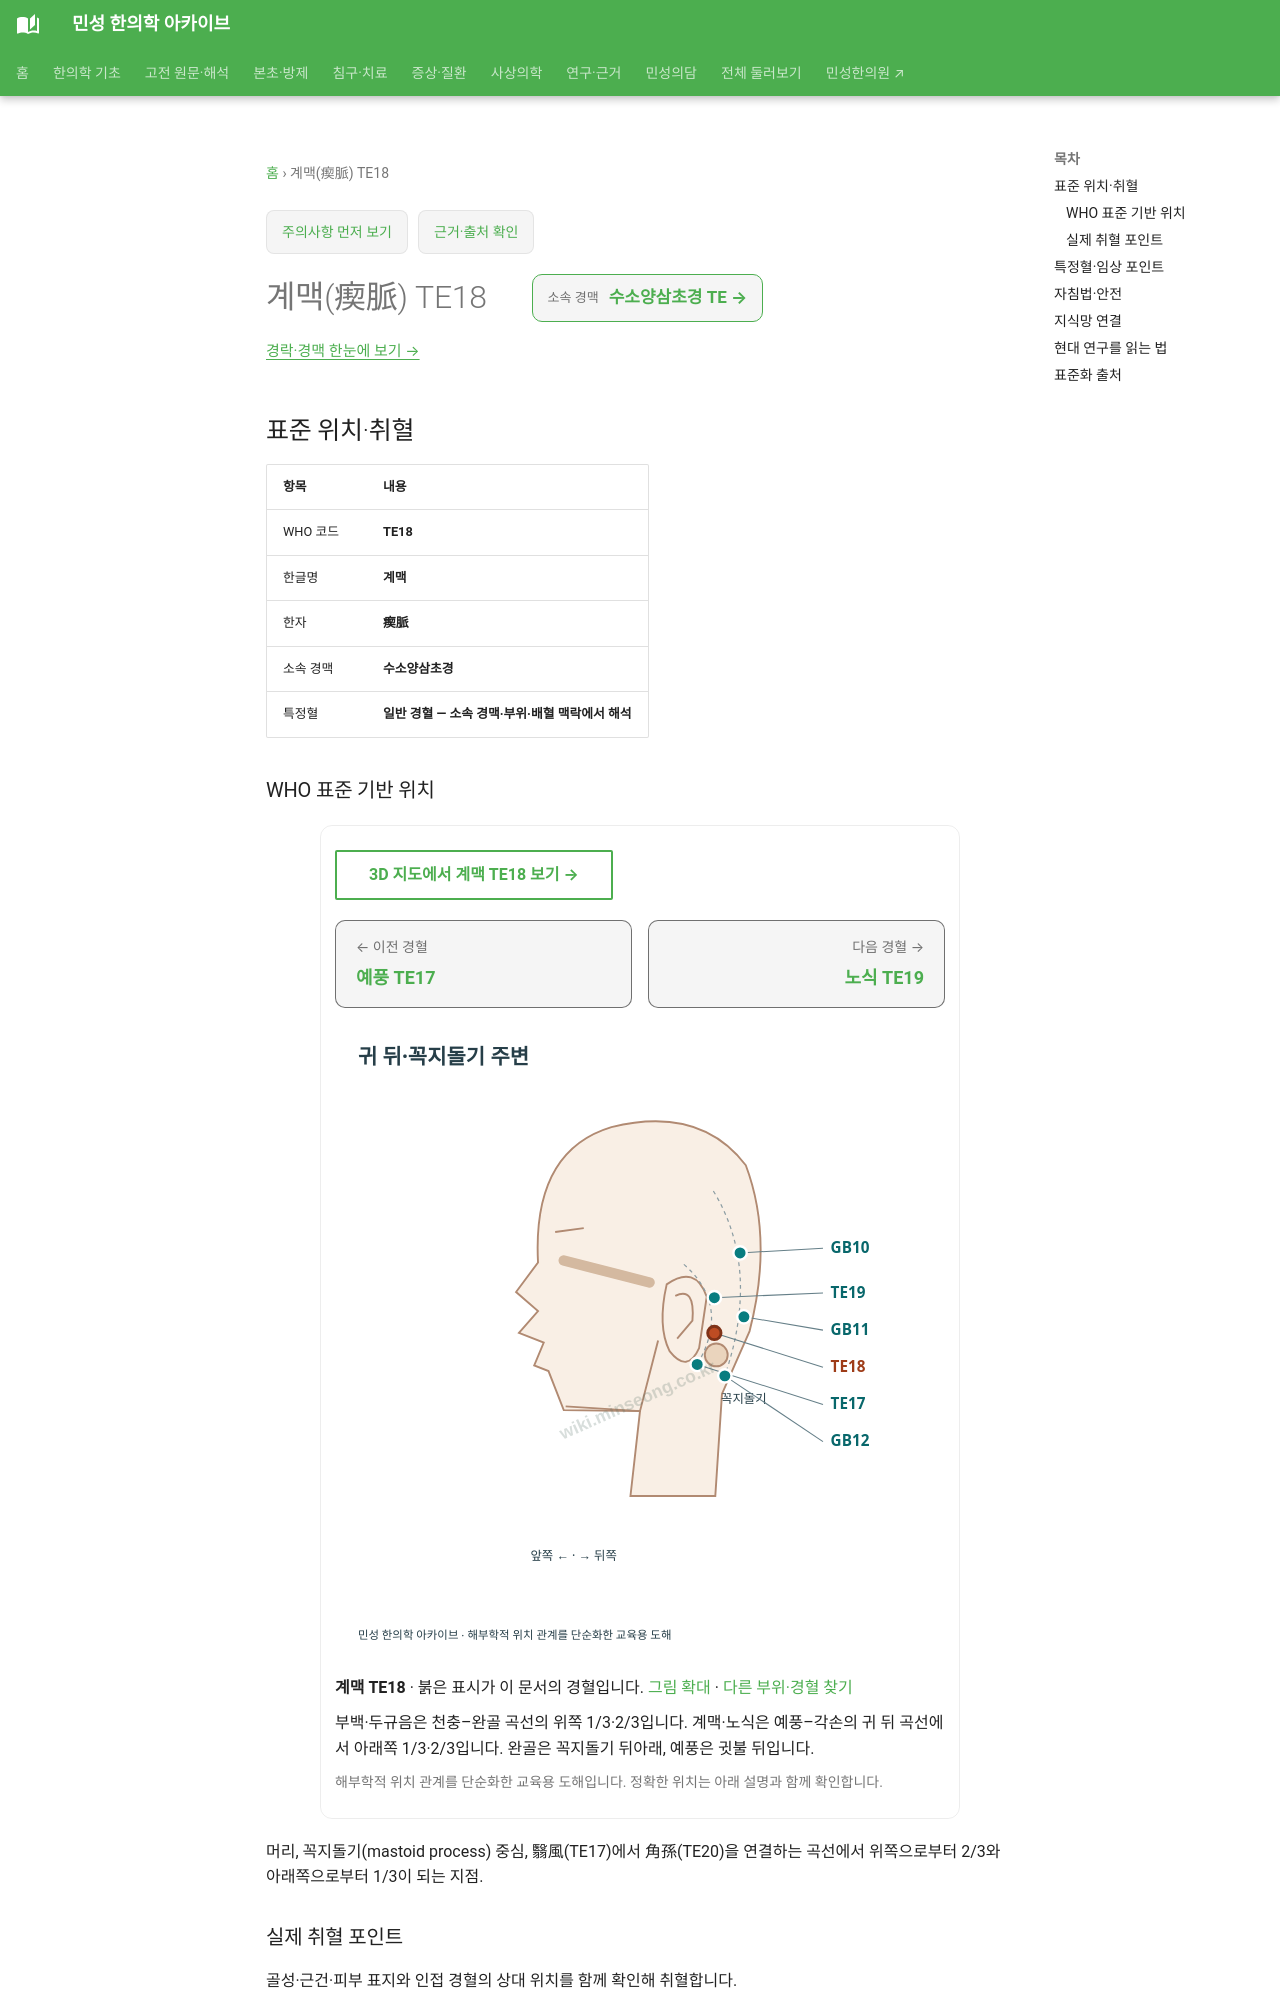

repository: joowon1111/minseong-korean-medicine-wiki · page: acupuncture/points/te18/index.html · generator: mkdocs

---
title: 계맥(瘈脈) TE18
description: 계맥 TE18 표준 위치·취혈·임상 지식망
status: 검토완료
last_reviewed: 2026-08-22
---
# 계맥(瘈脈) TE18

<!-- MS_ACUPOINT_ATLAS_43_START -->
## 표준 위치·취혈

| 항목 | 내용 |
|---|---|
| WHO 코드 | **TE18** |
| 한글명 | **계맥** |
| 한자 | **瘈脈** |
| 소속 경맥 | **수소양삼초경** |
| 특정혈 | **일반 경혈 — 소속 경맥·부위·배혈 맥락에서 해석** |

### WHO 표준 기반 위치

머리, 꼭지돌기(mastoid process) 중심, 翳風(TE17)에서 角孫(TE20)을 연결하는 곡선에서 위쪽으로부터 2/3와 아래쪽으로부터 1/3이 되는 지점.

### 실제 취혈 포인트

골성·근건·피부 표지와 인접 경혈의 상대 위치를 함께 확인해 취혈합니다.
